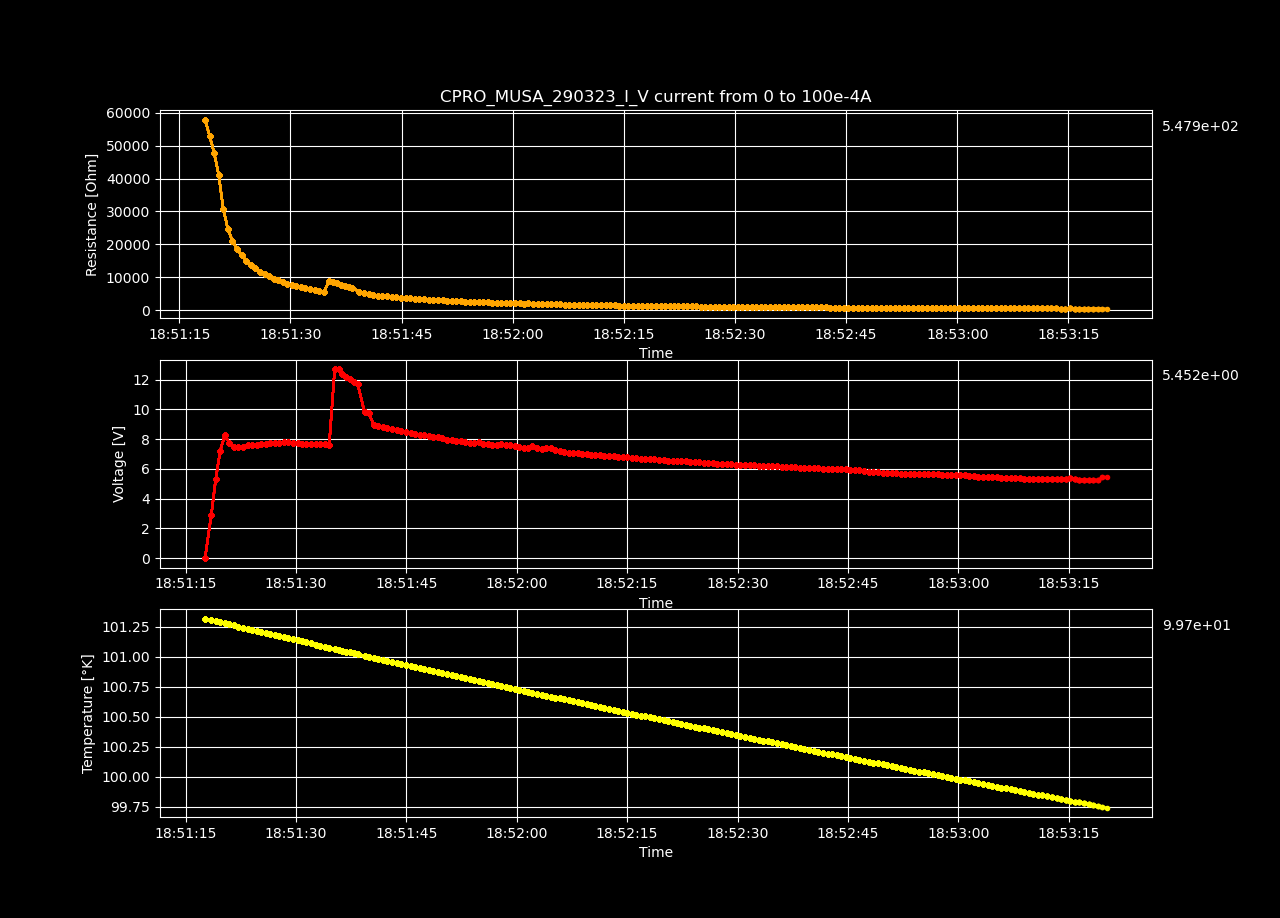

Data behind this chart, as committed beside it:
Datetime, Temperature [K], Voltage [V], Resistance [𝛀], Current Source [A], Electric Field [V/cm], Restivity [𝛀 cm], Current Density [A/cm2]
2023-03-29 18:51:17.636292, 101.3, -0.0003192, -inf, 0.0, -0.009851, -inf, 0.0
2023-03-29 18:51:18.480150, 101.3, 2.908, 57874, 5.0251256281407036e-05, 89.76, 40815, 0.002199
2023-03-29 18:51:19.084658, 101.3, 5.325, 52988, 0.0001005, 164.4, 37370, 0.004398
2023-03-29 18:51:19.691534, 101.3, 7.216, 47865, 0.0001508, 222.7, 33757, 0.006598
2023-03-29 18:51:20.315269, 101.3, 8.271, 41146, 0.000201, 255.3, 29018, 0.008797
2023-03-29 18:51:20.930686, 101.3, 7.733, 30779, 0.0002513, 238.7, 21707, 0.011
2023-03-29 18:51:21.544398, 101.3, 7.481, 24812, 0.0003015, 230.9, 17498, 0.0132
2023-03-29 18:51:22.153119, 101.3, 7.448, 21173, 0.0003518, 229.9, 14932, 0.01539
2023-03-29 18:51:22.780558, 101.2, 7.478, 18602, 0.000402, 230.8, 13119, 0.01759
2023-03-29 18:51:23.404096, 101.2, 7.59, 16782, 0.0004523, 234.3, 11835, 0.01979
2023-03-29 18:51:24.026231, 101.2, 7.586, 15096, 0.0005025, 234.1, 10647, 0.02199
2023-03-29 18:51:24.632584, 101.2, 7.624, 13793, 0.0005528, 235.3, 9727, 0.02419
2023-03-29 18:51:25.252167, 101.2, 7.667, 12715, 0.000603, 236.6, 8967, 0.02639
2023-03-29 18:51:25.876984, 101.2, 7.687, 11767, 0.0006533, 237.2, 8299, 0.02859
2023-03-29 18:51:26.504179, 101.2, 7.749, 11014, 0.0007035, 239.2, 7768, 0.03079
2023-03-29 18:51:27.108787, 101.2, 7.757, 10291, 0.0007538, 239.4, 7258, 0.03299
2023-03-29 18:51:27.719261, 101.2, 7.77, 9664, 0.000804, 239.8, 6815, 0.03519
2023-03-29 18:51:28.343510, 101.2, 7.782, 9109, 0.0008543, 240.2, 6424, 0.03739
2023-03-29 18:51:28.955016, 101.2, 7.775, 8595, 0.0009045, 240, 6062, 0.03959
2023-03-29 18:51:29.581382, 101.1, 7.715, 8081, 0.0009548, 238.1, 5699, 0.04178
2023-03-29 18:51:30.198317, 101.1, 7.724, 7685, 0.001005, 238.4, 5420, 0.04398
2023-03-29 18:51:30.805387, 101.1, 7.703, 7299, 0.001055, 237.7, 5148, 0.04618
2023-03-29 18:51:31.412828, 101.1, 7.702, 6967, 0.001106, 237.7, 4914, 0.04838
2023-03-29 18:51:32.031955, 101.1, 7.699, 6661, 0.001156, 237.6, 4698, 0.05058
2023-03-29 18:51:32.663944, 101.1, 7.694, 6380, 0.001206, 237.5, 4499, 0.05278
2023-03-29 18:51:33.290567, 101.1, 7.675, 6109, 0.001256, 236.9, 4308, 0.05498
2023-03-29 18:51:33.895848, 101.1, 7.662, 5865, 0.001307, 236.5, 4136, 0.05718
2023-03-29 18:51:34.503992, 101.1, 7.597, 5599, 0.001357, 234.5, 3949, 0.05938
2023-03-29 18:51:35.248058, 101.1, 12.7, 9023, 0.001407, 391.8, 6363, 0.06158
2023-03-29 18:51:35.797365, 101.1, 12.71, 8720, 0.001457, 392.2, 6150, 0.06378
2023-03-29 18:51:36.310869, 101, 12.41, 8231, 0.001508, 383, 5805, 0.06598
2023-03-29 18:51:36.815705, 101, 12.19, 7825, 0.001558, 376.2, 5519, 0.06817
2023-03-29 18:51:37.336373, 101, 12.02, 7472, 0.001608, 370.8, 5270, 0.07037
2023-03-29 18:51:37.864463, 101, 11.85, 7146, 0.001658, 365.8, 5040, 0.07257
2023-03-29 18:51:38.376631, 101, 11.7, 6849, 0.001709, 361.2, 4830, 0.07477
2023-03-29 18:51:39.304397, 101, 9.805, 5575, 0.001759, 302.6, 3931, 0.07697
2023-03-29 18:51:39.931074, 101, 9.728, 5377, 0.001809, 300.2, 3792, 0.07917
2023-03-29 18:51:40.543132, 101, 8.949, 4813, 0.001859, 276.2, 3394, 0.08137
2023-03-29 18:51:41.164594, 101, 8.882, 4651, 0.00191, 274.1, 3280, 0.08357
2023-03-29 18:51:41.793603, 101, 8.817, 4499, 0.00196, 272.1, 3173, 0.08577
2023-03-29 18:51:42.406374, 101, 8.747, 4352, 0.00201, 270, 3069, 0.08797
2023-03-29 18:51:43.040854, 101, 8.673, 4209, 0.00206, 267.7, 2969, 0.09017
2023-03-29 18:51:43.663692, 100.9, 8.598, 4074, 0.002111, 265.4, 2873, 0.09237
2023-03-29 18:51:44.283661, 100.9, 8.523, 3944, 0.002161, 263.1, 2782, 0.09456
2023-03-29 18:51:44.905859, 100.9, 8.455, 3824, 0.002211, 261, 2697, 0.09676
2023-03-29 18:51:45.562992, 100.9, 8.39, 3710, 0.002261, 259, 2617, 0.09896
2023-03-29 18:51:46.174843, 100.9, 8.328, 3603, 0.002312, 257, 2541, 0.1012
2023-03-29 18:51:46.782545, 100.9, 8.3, 3514, 0.002362, 256.2, 2478, 0.1034
2023-03-29 18:51:47.409082, 100.9, 8.245, 3418, 0.002412, 254.5, 2411, 0.1056
2023-03-29 18:51:48.024976, 100.9, 8.201, 3330, 0.002462, 253.1, 2349, 0.1078
2023-03-29 18:51:48.639521, 100.9, 8.161, 3248, 0.002513, 251.9, 2291, 0.11
2023-03-29 18:51:49.263288, 100.9, 8.117, 3167, 0.002563, 250.5, 2234, 0.1122
2023-03-29 18:51:49.887920, 100.9, 8.065, 3087, 0.002613, 248.9, 2177, 0.1144
2023-03-29 18:51:50.533171, 100.9, 7.971, 2993, 0.002663, 246, 2111, 0.1166
2023-03-29 18:51:51.144598, 100.8, 7.919, 2918, 0.002714, 244.4, 2058, 0.1188
2023-03-29 18:51:51.765948, 100.8, 7.88, 2851, 0.002764, 243.2, 2011, 0.121
2023-03-29 18:51:52.376732, 100.8, 7.843, 2787, 0.002814, 242.1, 1965, 0.1232
2023-03-29 18:51:52.983622, 100.8, 7.777, 2715, 0.002864, 240, 1915, 0.1254
2023-03-29 18:51:53.588359, 100.8, 7.728, 2651, 0.002915, 238.5, 1870, 0.1276
2023-03-29 18:51:54.212119, 100.8, 7.705, 2599, 0.002965, 237.8, 1833, 0.1298
... 140 more rows
